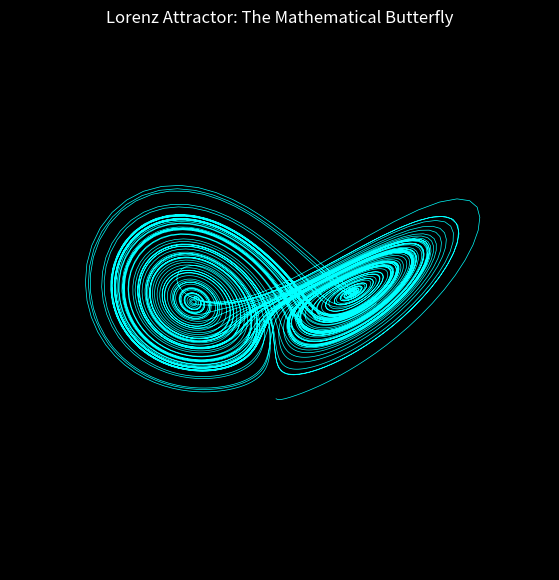

Here is the Python script that generated this plot:
import numpy as np
import matplotlib.pyplot as plt

# 1. The Lorenz System (3 coupled ODEs)
def lorenz(x, y, z, s=10, r=28, b=2.667):
    x_dot = s*(y - x)
    y_dot = r*x - y - x*z
    z_dot = x*y - b*z
    return x_dot, y_dot, z_dot

# 2. Parameters
dt = 0.01
num_steps = 10000

# 3. Initialization
xs = np.empty(num_steps + 1)
ys = np.empty(num_steps + 1)
zs = np.empty(num_steps + 1)

# Starting point (The "Initial Condition")
xs[0], ys[0], zs[0] = (0., 1., 1.05)

# 4. Numerical Integration (Euler Method)
for i in range(num_steps):
    x_dot, y_dot, z_dot = lorenz(xs[i], ys[i], zs[i])
    xs[i + 1] = xs[i] + (x_dot * dt)
    ys[i + 1] = ys[i] + (y_dot * dt)
    zs[i + 1] = zs[i] + (z_dot * dt)

# 5. Visualization in 3D
fig = plt.figure(figsize=(10, 7), facecolor='black')
ax = fig.add_subplot(projection='3d')
ax.set_facecolor('black')

# Plotting the trajectory with a cyan glow
ax.plot(xs, ys, zs, lw=0.5, color='cyan')

# Removing axes for a "Secret Lab" look
ax.set_axis_off()
plt.title("Lorenz Attractor: The Mathematical Butterfly", color='white')

# Save for the portfolio
plt.savefig('lorenz_butterfly.png', facecolor='black')
plt.show()
